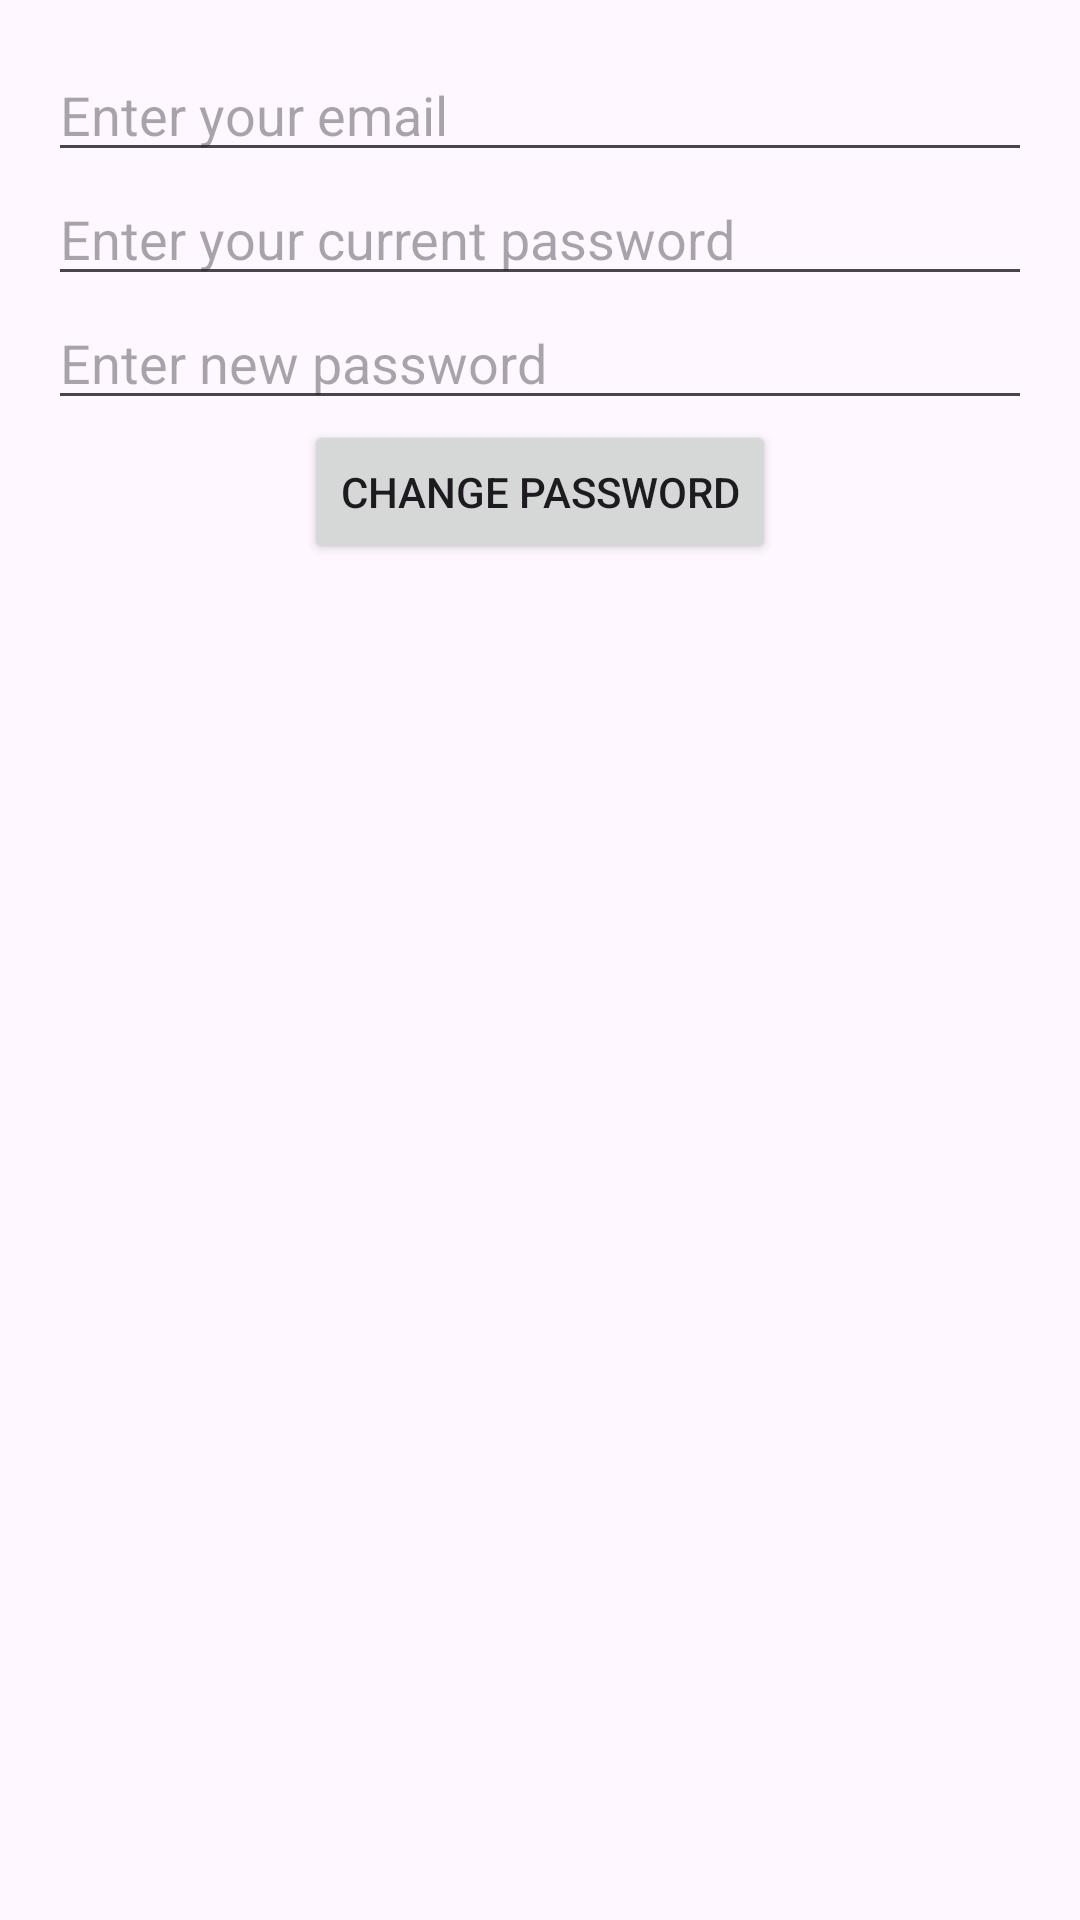

Produce the Android XML layout that renders to this screen, including the resource entries it uses.
<!-- AndroidManifest.xml: application theme Theme.Turfly -->
<!-- res/layout/activity_change_paasword.xml -->
<LinearLayout
    xmlns:android="http://schemas.android.com/apk/res/android"
    android:layout_width="match_parent"
    android:layout_height="match_parent"
    android:orientation="vertical"
    android:padding="16dp">

    <EditText
        android:id="@+id/email_edit_text"
        android:layout_width="match_parent"
        android:layout_height="wrap_content"
        android:hint="Enter your email" />

    <EditText
        android:id="@+id/password_edit_text"
        android:layout_width="match_parent"
        android:layout_height="wrap_content"
        android:hint="Enter your current password"
        android:inputType="textPassword" />

    <EditText
        android:id="@+id/new_password_edit_text"
        android:layout_width="match_parent"
        android:layout_height="wrap_content"
        android:hint="Enter new password"
        android:inputType="textPassword" />

    <Button
        android:id="@+id/change_password_button"
        android:layout_width="wrap_content"
        android:layout_height="wrap_content"
        android:text="Change Password"
        android:layout_gravity="center" />
</LinearLayout>
<!-- resources referenced by this layout -->
<resources>
  <style name="Theme.Turfly" parent="Base.Theme.Turfly" />
  <style name="Base.Theme.Turfly" parent="Theme.Material3.DayNight.NoActionBar">
          
          
      </style>
</resources>
